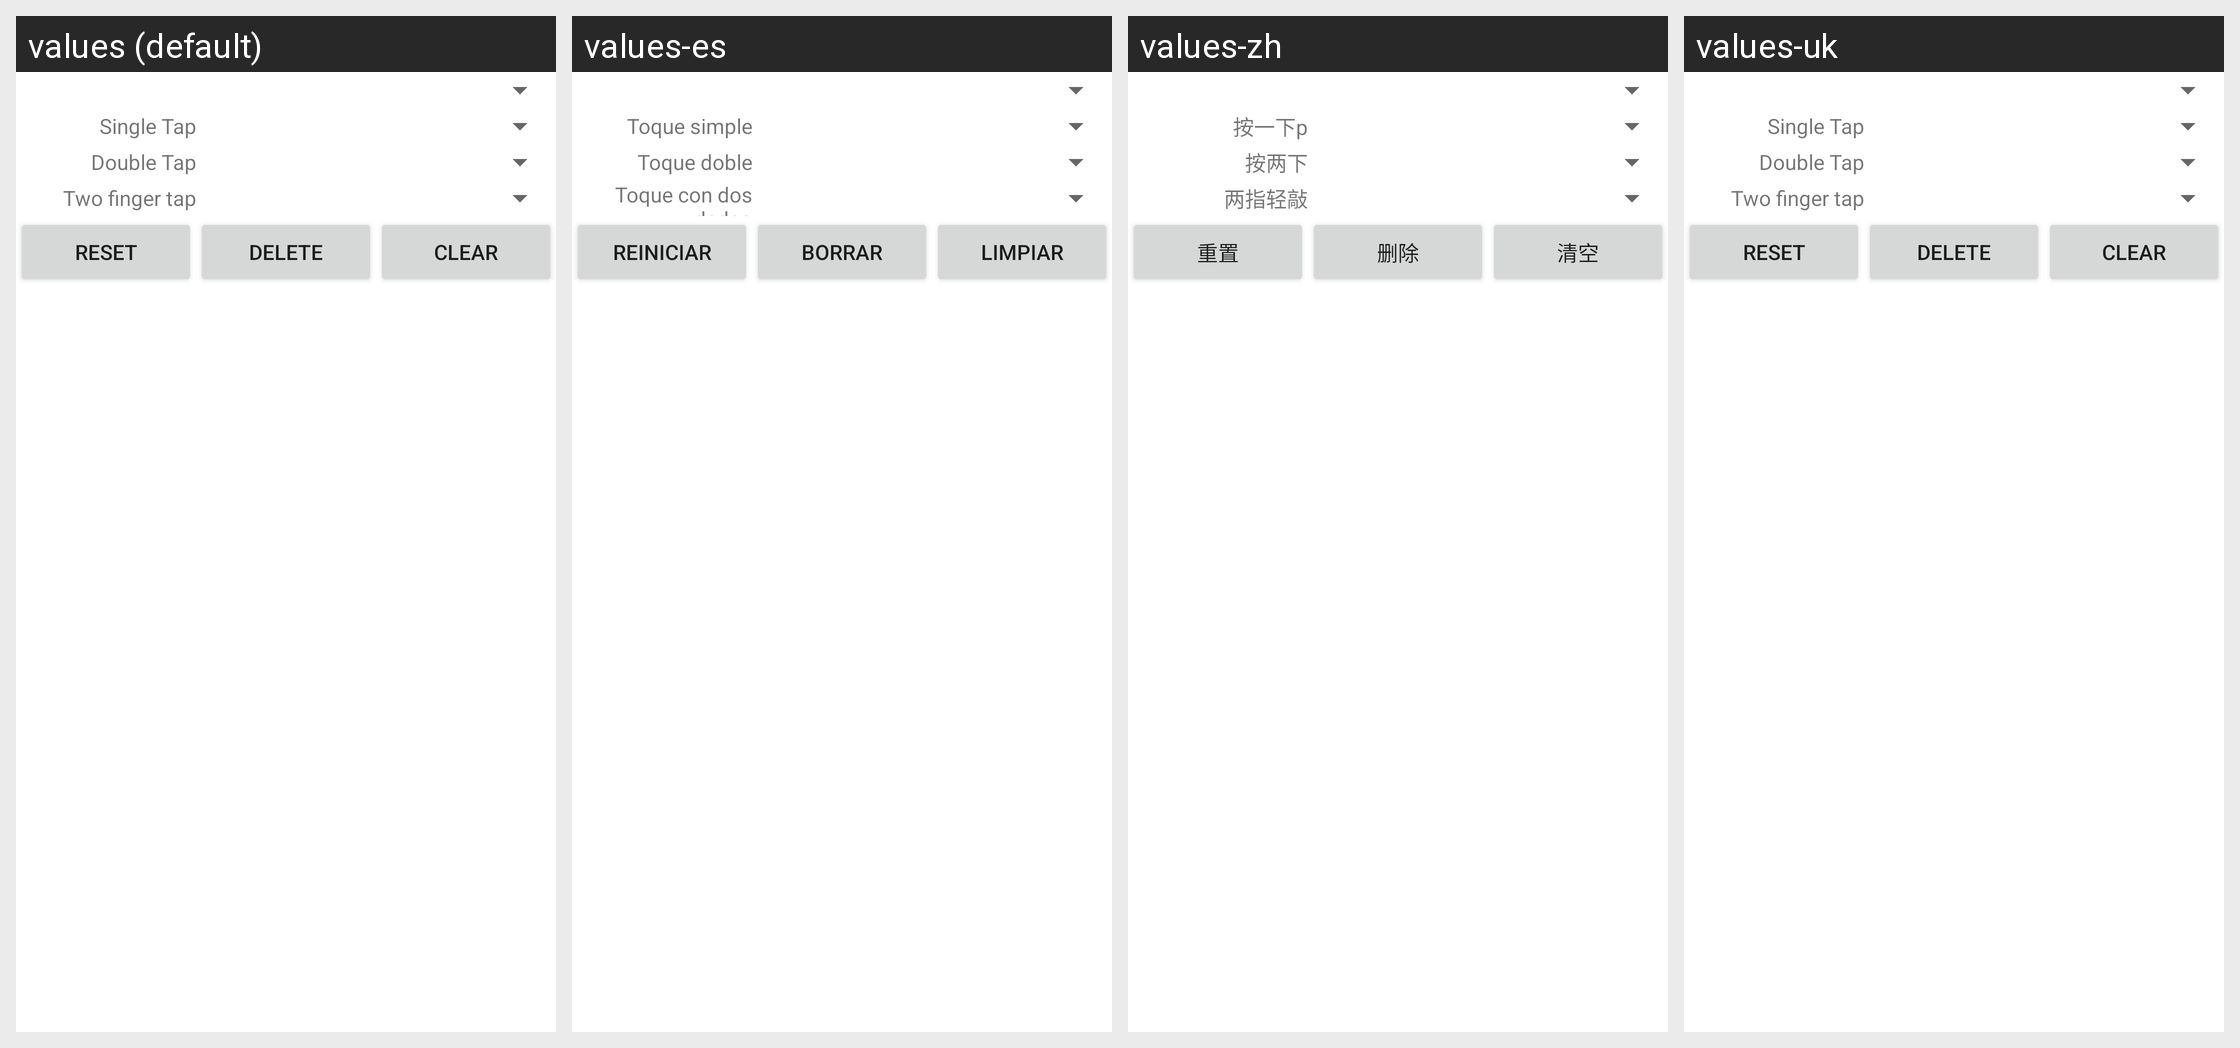

For this localized Android screen grid, give each drawn string resource with its value in every locale shown.
Android screen res/layout/tap_zones_config.xml rendered under 4 locales, left to right: values (default), values-es, values-zh, values-uk. Device: Nexus 5 (rendered at 1080×1920; each locale shown at half size, 540×960, under a caption strip naming it); theme Theme.MaterialComponents.DayNight.NoActionBar.
Other locales in the repository, not shown: values-de, values-fr, values-it, values-iw, values-nl, values-ru.
Strings drawn on this screen, with the default value and each locale's value (text and hints the layout hard-codes, and strings that could not be matched under every locale, appear in the picture but are not listed):

tap_zones_single_tap
  values: Single Tap
  values-es: Toque simple
  values-zh: 按一下p
  values-uk: Single Tap  [not translated; the default value is used]

tap_zones_double_tap
  values: Double Tap
  values-es: Toque doble
  values-zh: 按两下
  values-uk: Double Tap  [not translated; the default value is used]

tap_zones_two_finger_tap
  values: Two finger tap
  values-es: Toque con dos dedos
  values-zh: 两指轻敲
  values-uk: Two finger tap  [not translated; the default value is used]

tap_zones_reset
  values: Reset
  values-es: Reiniciar
  values-zh: 重置
  values-uk: Reset  [not translated; the default value is used]

tap_zones_delete
  values: Delete
  values-es: Borrar
  values-zh: 删除
  values-uk: Delete  [not translated; the default value is used]

tap_zones_clear
  values: Clear
  values-es: Limpiar
  values-zh: 清空
  values-uk: Clear  [not translated; the default value is used]
